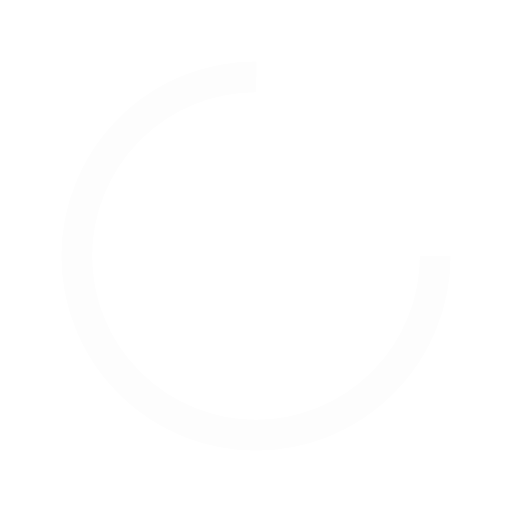
t = 0.00 s
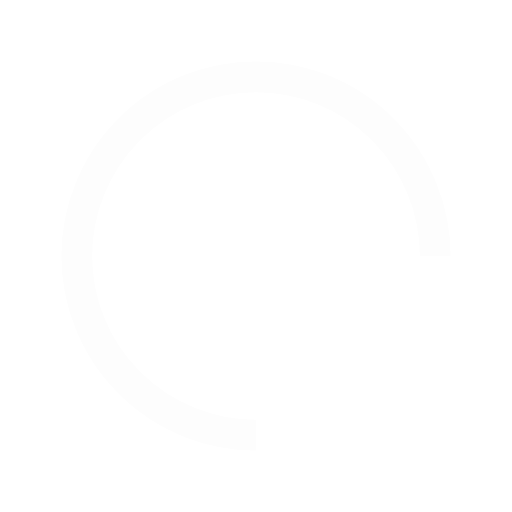
t = 0.50 s
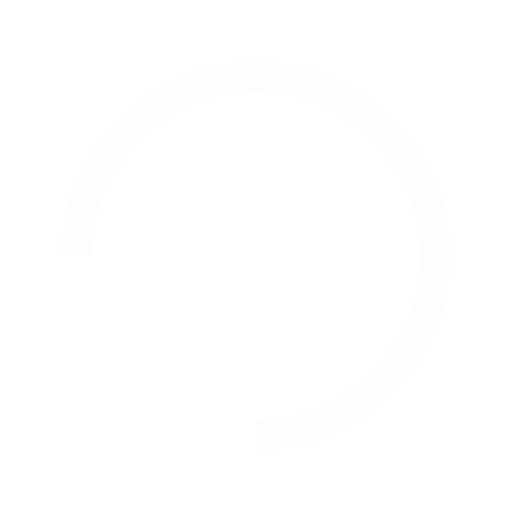
t = 1.00 s
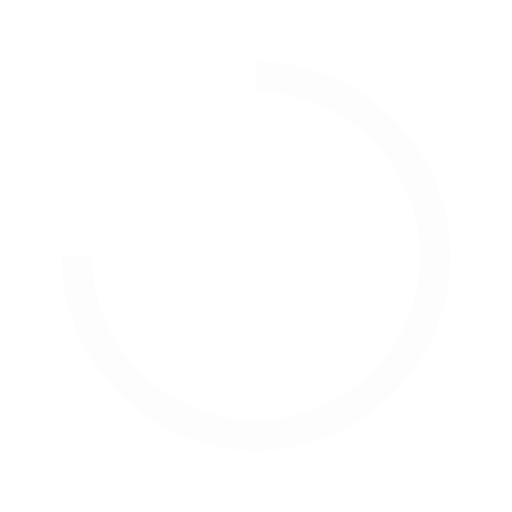
t = 1.50 s

The animated SVG that drew these frames (rendered in a browser with its animation timeline set to each time). Animation: 1 SMIL element (animateTransform=1); one cycle of 2.00 s, repeats indefinitely.

<?xml version="1.0" encoding="utf-8"?>
<svg xmlns="http://www.w3.org/2000/svg" xmlns:xlink="http://www.w3.org/1999/xlink" style="margin: auto; background: none; display: block; shape-rendering: auto;" width="64px" height="64px" viewBox="0 0 100 100" preserveAspectRatio="xMidYMid">
<circle cx="50" cy="50" fill="none" stroke="#fdfdfd" stroke-width="6" r="35" stroke-dasharray="164.93361431346415 56.97787143782138">
  <animateTransform attributeName="transform" type="rotate" repeatCount="indefinite" dur="2s" values="0 50 50;360 50 50" keyTimes="0;1"></animateTransform>
</circle>
<!-- [ldio] generated by https://loading.io/ --></svg>